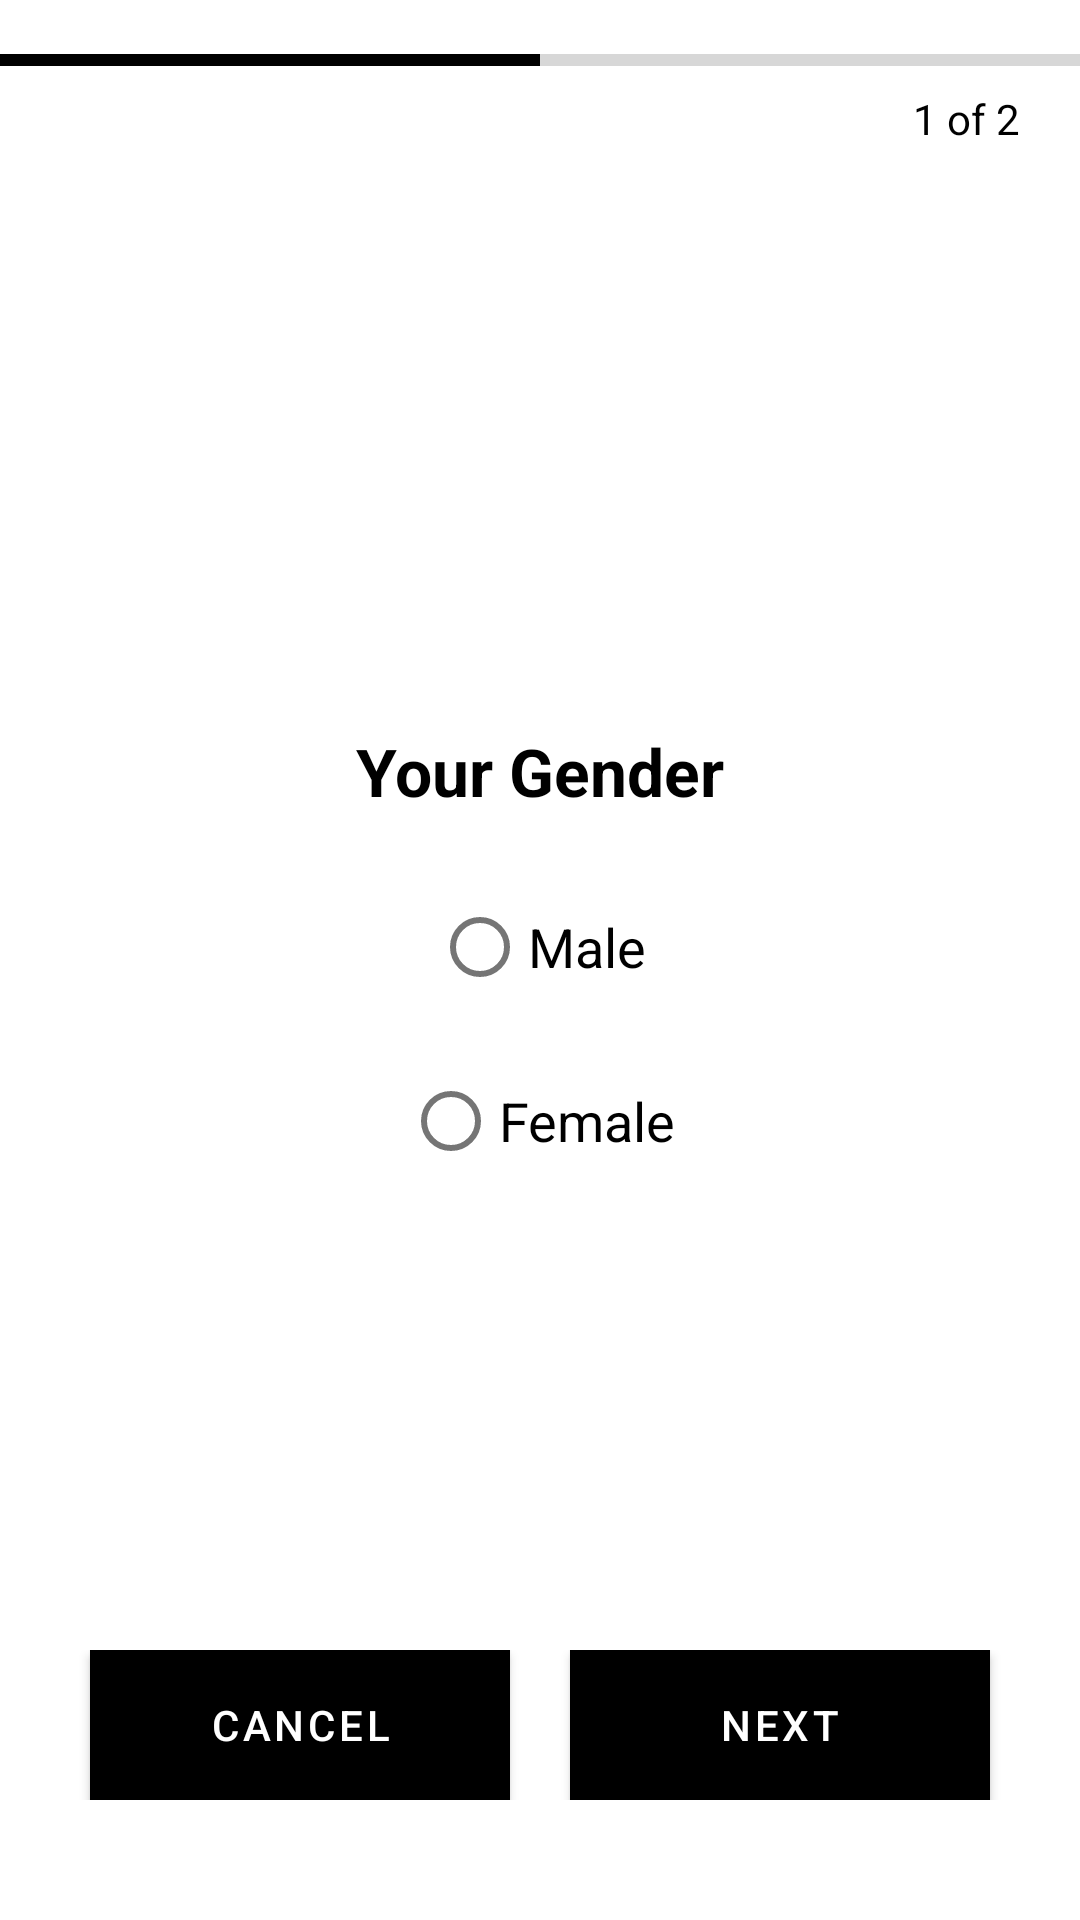

Reconstruct the res/layout file that produces this screen, plus the resources it refers to.
<!-- AndroidManifest.xml: application theme Theme.AndroidFitness -->
<!-- res/layout/fragment_gender.xml -->
<?xml version="1.0" encoding="utf-8"?>
<RelativeLayout xmlns:android="http://schemas.android.com/apk/res/android"
    android:layout_width="match_parent"
    android:layout_height="match_parent"
    android:background="@color/white">

    
    <ProgressBar
        android:id="@+id/progressBar"
        style="?android:attr/progressBarStyleHorizontal"
        android:layout_width="match_parent"
        android:layout_height="16dp"
    android:progress="1"
    android:max="2"
    android:progressTint="@color/black"
    android:indeterminateOnly="false"
    android:layout_marginTop="12dp"
    android:layout_alignParentTop="true"/>

    
    <TextView
        android:id="@+id/stepIndicator"
        android:layout_width="wrap_content"
        android:layout_height="wrap_content"
        android:text="1 of 2"
        android:textColor="@color/black"
        android:textSize="14sp"
        android:layout_marginTop="30dp"
    android:layout_marginEnd="20dp"
    android:layout_alignParentEnd="true"/>

    
    <LinearLayout
        android:id="@+id/contentWrapper"
        android:layout_width="match_parent"
        android:layout_height="wrap_content"
        android:orientation="vertical"
        android:gravity="center"
        android:layout_centerInParent="true">

        
        <TextView
            android:layout_width="wrap_content"
            android:layout_height="wrap_content"
            android:text="Your Gender"
            android:textSize="22sp"
            android:textStyle="bold"
            android:textColor="@color/black"
            android:layout_marginBottom="20dp"/>

        
        <RadioGroup
            android:id="@+id/genderGroup"
            android:layout_width="wrap_content"
            android:layout_height="wrap_content"
            android:orientation="vertical"
            android:gravity="center">

            <RadioButton
                android:id="@+id/radioMale"
                android:layout_width="wrap_content"
                android:layout_height="wrap_content"
                android:text="Male"
                android:textColor="@color/black"
                android:textSize="18sp"/>

            <RadioButton
                android:id="@+id/radioFemale"
                android:layout_width="wrap_content"
                android:layout_height="wrap_content"
                android:text="Female"
                android:textColor="@color/black"
                android:textSize="18sp"
                android:layout_marginTop="10dp"/>
        </RadioGroup>
    </LinearLayout>

    
    <LinearLayout
        android:layout_width="match_parent"
        android:layout_height="wrap_content"
        android:orientation="horizontal"
        android:gravity="center"
        android:layout_alignParentBottom="true"
        android:layout_marginBottom="40dp">

        <Button
            android:id="@+id/cancelButton"
            android:layout_width="140dp"
            android:layout_height="50dp"
            android:text="Cancel"
            android:textColor="@color/white"
            android:background="@color/black"/>

        <View android:layout_width="20dp" android:layout_height="match_parent" />

        <Button
            android:id="@+id/nextButton"
            android:layout_width="140dp"
            android:layout_height="50dp"
            android:text="Next"
            android:textColor="@color/white"
            android:background="@color/black"/>
    </LinearLayout>

</RelativeLayout>
<!-- resources referenced by this layout -->
<resources>
  <color name="black">#FF000000</color>
  <color name="white">#FFFFFFFF</color>
  <style name="Theme.AndroidFitness" parent="Theme.MaterialComponents.DayNight.NoActionBar">
          <item name="colorPrimary">@color/black</item>
          <item name="colorPrimaryVariant">@color/black</item>
          <item name="colorOnPrimary">@color/white</item>
          <item name="android:windowBackground">@color/white</item>
      </style>
</resources>
